Photos from the image-classification dataset "CLAHE" in the GitHub repository semooww/Cheetah. Its 4 classes are: normal, cataract, glaucoma, retina disease.

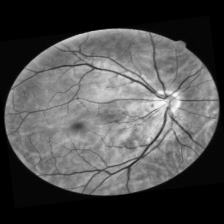
Label: normal

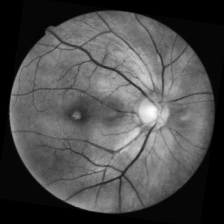
Label: retina disease

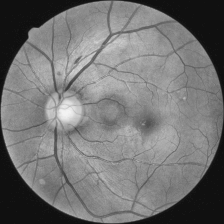
Label: glaucoma

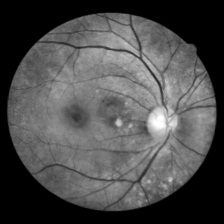
Label: retina disease

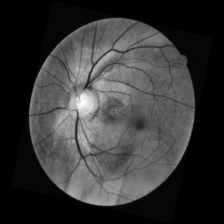
Label: glaucoma

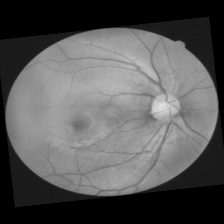
Label: cataract
